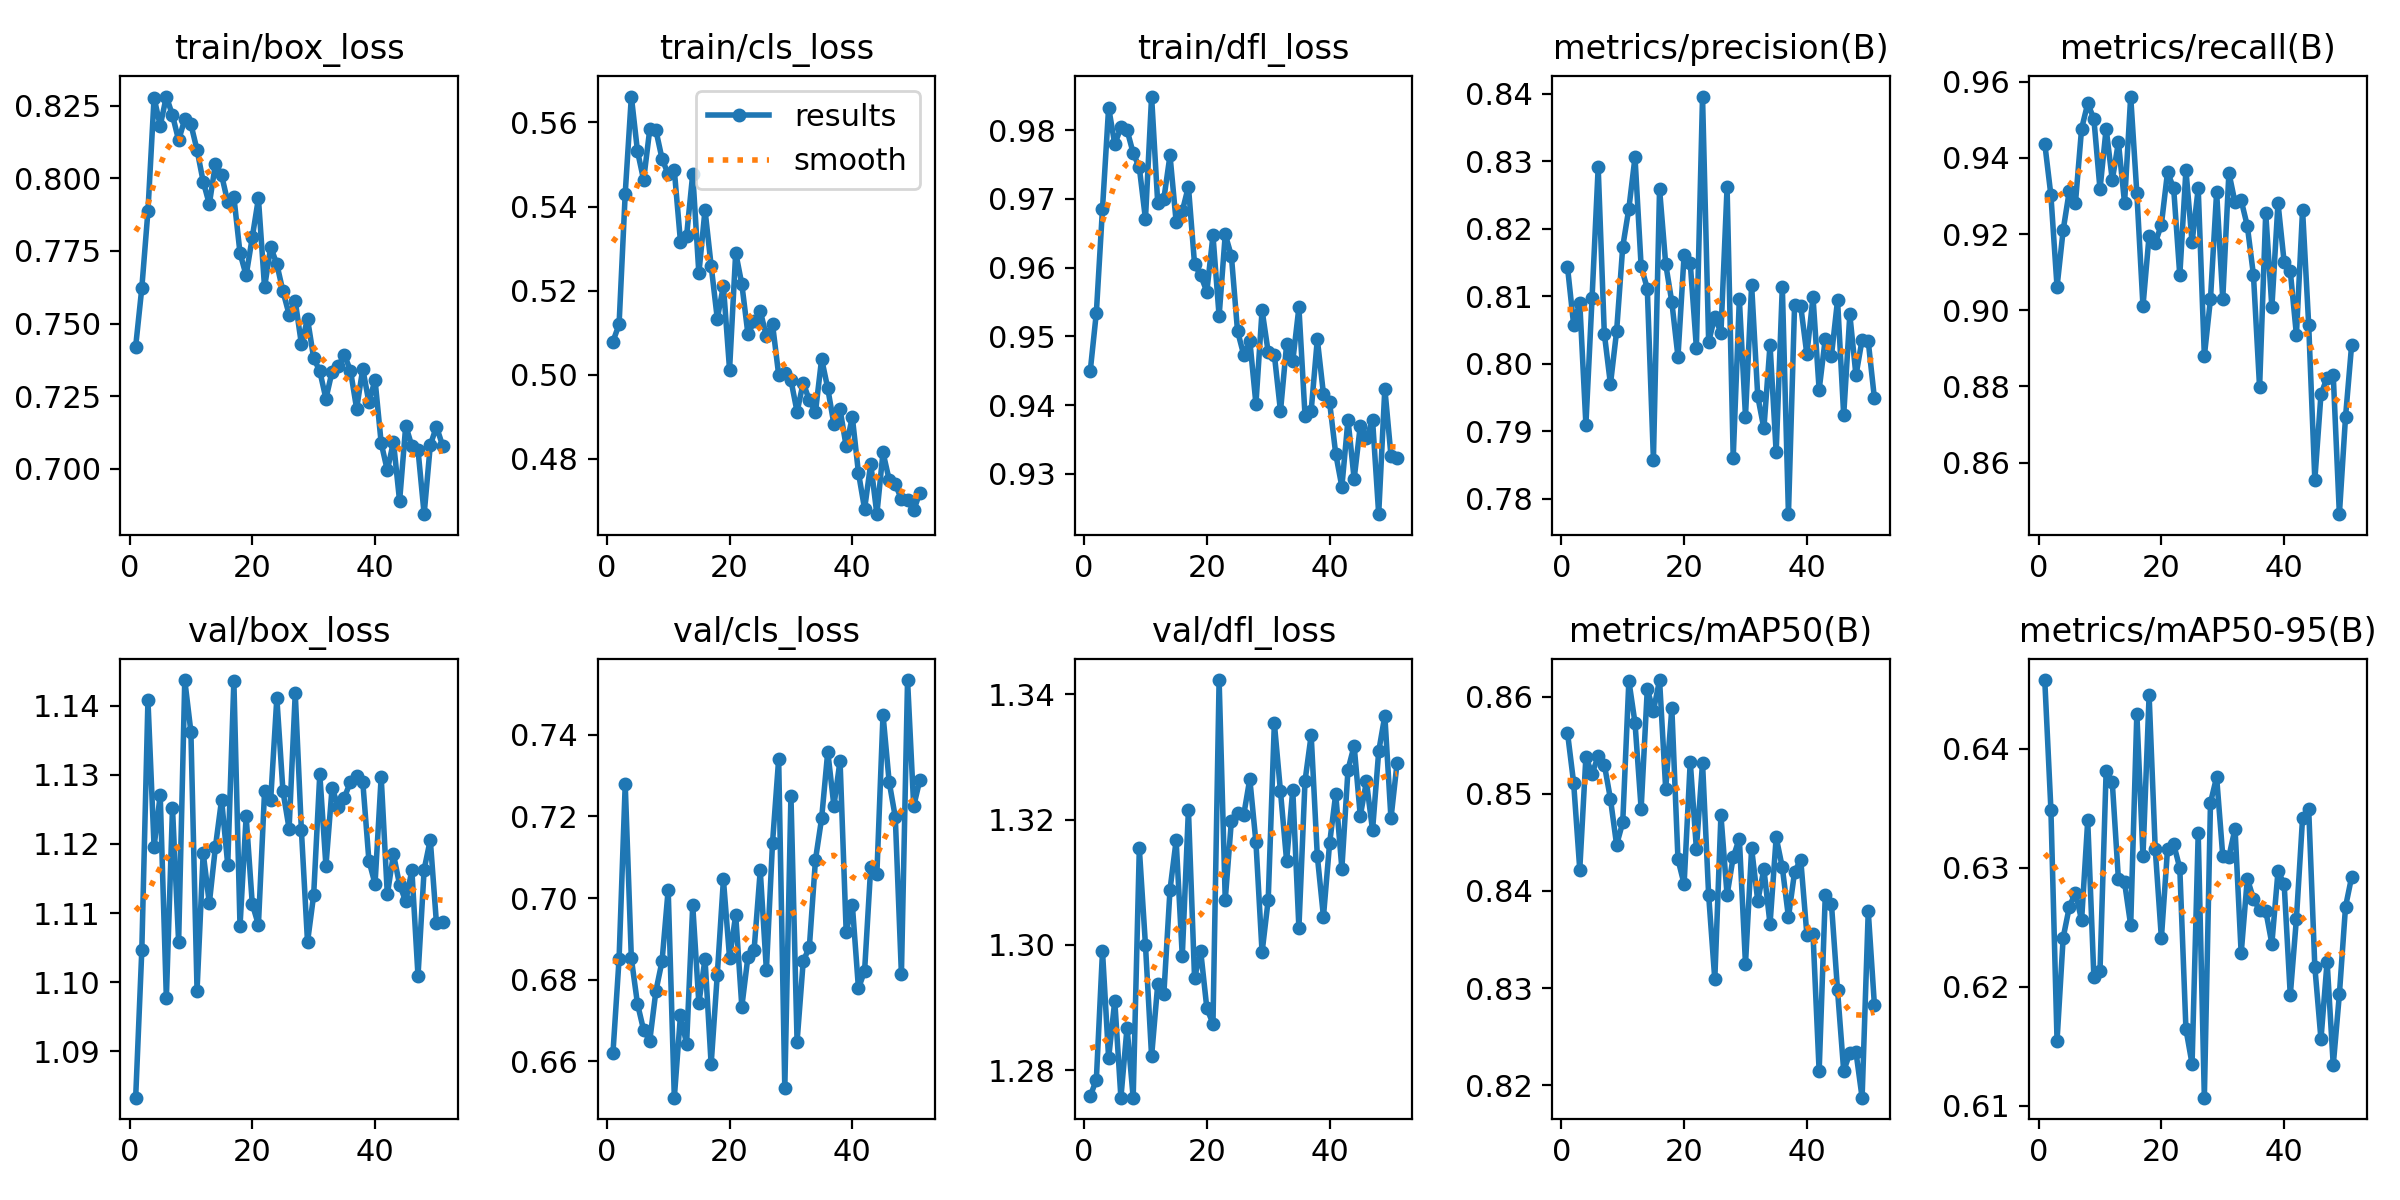

Source data for this figure (header and first rows):
epoch, train/box_loss, train/cls_loss, train/dfl_loss, metrics/precision(B), metrics/recall(B), metrics/mAP50(B), metrics/mAP50-95(B), val/box_loss, val/cls_loss, val/dfl_loss, lr/pg0, lr/pg1, lr/pg2
1, 0.7421, 0.5079, 0.9449, 0.8144, 0.9438, 0.8563, 0.6458, 1.083, 0.662, 1.276, 0.0002733, 0.0002733, 0.0002733
2, 0.7622, 0.512, 0.9534, 0.8058, 0.9302, 0.8511, 0.6349, 1.105, 0.6851, 1.278, 0.0005482, 0.0005482, 0.0005482
3, 0.7887, 0.5431, 0.9686, 0.8091, 0.9062, 0.8422, 0.6155, 1.141, 0.7279, 1.299, 0.0008204, 0.0008204, 0.0008204
4, 0.8277, 0.5662, 0.9833, 0.791, 0.9211, 0.8538, 0.6241, 1.12, 0.6852, 1.282, 0.0008206, 0.0008206, 0.0008206
5, 0.8181, 0.5532, 0.978, 0.8097, 0.9313, 0.852, 0.6267, 1.127, 0.6741, 1.291, 0.0008206, 0.0008206, 0.0008206
6, 0.8282, 0.5464, 0.9804, 0.8291, 0.9282, 0.8539, 0.6279, 1.098, 0.6677, 1.276, 0.0008165, 0.0008165, 0.0008165
7, 0.8217, 0.5584, 0.98, 0.8045, 0.9477, 0.853, 0.6256, 1.125, 0.6651, 1.287, 0.0008124, 0.0008124, 0.0008124
8, 0.8131, 0.5582, 0.9767, 0.797, 0.9543, 0.8495, 0.634, 1.106, 0.6772, 1.276, 0.0008083, 0.0008083, 0.0008083
9, 0.8204, 0.5514, 0.9746, 0.8048, 0.9502, 0.8447, 0.6208, 1.144, 0.6845, 1.315, 0.0008041, 0.0008041, 0.0008041
10, 0.8186, 0.5477, 0.9671, 0.8173, 0.9318, 0.847, 0.6213, 1.136, 0.7021, 1.3, 0.0008, 0.0008, 0.0008
11, 0.8098, 0.5487, 0.9849, 0.823, 0.9477, 0.8616, 0.6381, 1.099, 0.6511, 1.282, 0.0007959, 0.0007959, 0.0007959
12, 0.7989, 0.5317, 0.9694, 0.8306, 0.9342, 0.8573, 0.6372, 1.119, 0.6713, 1.294, 0.0007918, 0.0007918, 0.0007918
13, 0.7911, 0.5331, 0.97, 0.8144, 0.9441, 0.8485, 0.629, 1.111, 0.6643, 1.292, 0.0007876, 0.0007876, 0.0007876
14, 0.805, 0.5478, 0.9763, 0.8111, 0.9282, 0.8608, 0.6288, 1.12, 0.6982, 1.309, 0.0007835, 0.0007835, 0.0007835
15, 0.8011, 0.5241, 0.9667, 0.7858, 0.9561, 0.8586, 0.6251, 1.126, 0.6742, 1.317, 0.0007794, 0.0007794, 0.0007794
16, 0.7919, 0.5392, 0.9682, 0.8259, 0.9308, 0.8617, 0.6429, 1.117, 0.6851, 1.298, 0.0007753, 0.0007753, 0.0007753
17, 0.7936, 0.526, 0.9718, 0.8148, 0.9011, 0.8505, 0.631, 1.144, 0.6593, 1.322, 0.0007711, 0.0007711, 0.0007711
18, 0.7743, 0.5134, 0.9605, 0.8091, 0.9196, 0.8588, 0.6445, 1.108, 0.6812, 1.295, 0.000767, 0.000767, 0.000767
19, 0.7666, 0.5212, 0.9589, 0.801, 0.9176, 0.8433, 0.6315, 1.124, 0.7046, 1.299, 0.0007629, 0.0007629, 0.0007629
20, 0.7797, 0.5012, 0.9565, 0.8161, 0.9225, 0.8407, 0.6241, 1.111, 0.6854, 1.29, 0.0007588, 0.0007588, 0.0007588
21, 0.7931, 0.5291, 0.9647, 0.8149, 0.9363, 0.8533, 0.6315, 1.108, 0.6958, 1.287, 0.0007547, 0.0007547, 0.0007547
22, 0.7625, 0.5215, 0.9529, 0.8024, 0.932, 0.8443, 0.632, 1.128, 0.6734, 1.342, 0.0007505, 0.0007505, 0.0007505
23, 0.7763, 0.5096, 0.9648, 0.8396, 0.9091, 0.8532, 0.63, 1.126, 0.6857, 1.307, 0.0007464, 0.0007464, 0.0007464
24, 0.7705, 0.5128, 0.9617, 0.8032, 0.9368, 0.8396, 0.6164, 1.141, 0.6874, 1.32, 0.0007423, 0.0007423, 0.0007423
25, 0.7611, 0.5152, 0.9508, 0.807, 0.9178, 0.8309, 0.6135, 1.128, 0.7068, 1.321, 0.0007382, 0.0007382, 0.0007382
26, 0.7531, 0.5092, 0.9473, 0.8046, 0.932, 0.8478, 0.6329, 1.122, 0.6824, 1.321, 0.000734, 0.000734, 0.000734
27, 0.7577, 0.5121, 0.9494, 0.8261, 0.888, 0.8396, 0.6107, 1.142, 0.7135, 1.327, 0.0007299, 0.0007299, 0.0007299
28, 0.743, 0.5, 0.9402, 0.7861, 0.903, 0.8435, 0.6354, 1.122, 0.7341, 1.316, 0.0007258, 0.0007258, 0.0007258
29, 0.7516, 0.5003, 0.9538, 0.8096, 0.931, 0.8454, 0.6376, 1.106, 0.6535, 1.299, 0.0007217, 0.0007217, 0.0007217
30, 0.7381, 0.4988, 0.9477, 0.7922, 0.903, 0.8325, 0.631, 1.113, 0.7251, 1.307, 0.0007175, 0.0007175, 0.0007175
31, 0.7336, 0.4912, 0.9473, 0.8117, 0.9361, 0.8444, 0.6309, 1.13, 0.6648, 1.335, 0.0007134, 0.0007134, 0.0007134
32, 0.7241, 0.4981, 0.9391, 0.7952, 0.9283, 0.839, 0.6333, 1.117, 0.6845, 1.325, 0.0007093, 0.0007093, 0.0007093
33, 0.7335, 0.4939, 0.9488, 0.7904, 0.9288, 0.8422, 0.6228, 1.128, 0.688, 1.313, 0.0007052, 0.0007052, 0.0007052
34, 0.7353, 0.4912, 0.9464, 0.8028, 0.9222, 0.8366, 0.6291, 1.125, 0.7094, 1.325, 0.0007011, 0.0007011, 0.0007011
35, 0.7393, 0.5038, 0.9542, 0.7869, 0.9092, 0.8455, 0.6274, 1.127, 0.7195, 1.303, 0.0006969, 0.0006969, 0.0006969
36, 0.7338, 0.4968, 0.9384, 0.8114, 0.8797, 0.8424, 0.6264, 1.129, 0.7359, 1.326, 0.0006928, 0.0006928, 0.0006928
37, 0.7207, 0.4883, 0.9392, 0.7777, 0.9255, 0.8373, 0.6264, 1.13, 0.7226, 1.333, 0.0006887, 0.0006887, 0.0006887
38, 0.7344, 0.4918, 0.9496, 0.8087, 0.9008, 0.8419, 0.6236, 1.129, 0.7337, 1.314, 0.0006846, 0.0006846, 0.0006846
39, 0.7229, 0.483, 0.9416, 0.8085, 0.9281, 0.8432, 0.6297, 1.118, 0.6917, 1.304, 0.0006804, 0.0006804, 0.0006804
40, 0.7306, 0.49, 0.9404, 0.8014, 0.9127, 0.8355, 0.6286, 1.114, 0.6984, 1.316, 0.0006763, 0.0006763, 0.0006763
41, 0.7089, 0.4767, 0.9329, 0.8099, 0.9103, 0.8356, 0.6193, 1.13, 0.6779, 1.324, 0.0006722, 0.0006722, 0.0006722
42, 0.6995, 0.4681, 0.9281, 0.7961, 0.8935, 0.8214, 0.6257, 1.113, 0.6821, 1.312, 0.0006681, 0.0006681, 0.0006681
43, 0.7093, 0.4789, 0.9379, 0.8037, 0.9264, 0.8396, 0.6341, 1.119, 0.7076, 1.328, 0.0006639, 0.0006639, 0.0006639
44, 0.6889, 0.4669, 0.9293, 0.8012, 0.8962, 0.8387, 0.6349, 1.114, 0.7058, 1.332, 0.0006598, 0.0006598, 0.0006598
45, 0.7148, 0.4816, 0.9369, 0.8094, 0.8555, 0.8297, 0.6217, 1.112, 0.7449, 1.321, 0.0006557, 0.0006557, 0.0006557
46, 0.7078, 0.4751, 0.9351, 0.7924, 0.8779, 0.8215, 0.6156, 1.116, 0.7285, 1.326, 0.0006516, 0.0006516, 0.0006516
47, 0.7065, 0.474, 0.9378, 0.8073, 0.8823, 0.8233, 0.6221, 1.101, 0.7198, 1.318, 0.0006475, 0.0006475, 0.0006475
48, 0.6844, 0.4705, 0.9241, 0.7983, 0.8829, 0.8234, 0.6134, 1.116, 0.6814, 1.331, 0.0006433, 0.0006433, 0.0006433
49, 0.7081, 0.4703, 0.9424, 0.8036, 0.8465, 0.8187, 0.6193, 1.121, 0.7534, 1.337, 0.0006392, 0.0006392, 0.0006392
50, 0.7145, 0.4678, 0.9326, 0.8033, 0.8719, 0.8379, 0.6267, 1.109, 0.7225, 1.32, 0.0006351, 0.0006351, 0.0006351
51, 0.708, 0.472, 0.9323, 0.7949, 0.891, 0.8283, 0.6292, 1.109, 0.7289, 1.329, 0.000631, 0.000631, 0.000631
